Run: headless pygame with SDL's dummy video driver; simulated clock (each Clock.tick advances the game by its frame time, no real sleeping); random seed 0; keys injected as events and as key.get_pressed() state; mouse plan: one left click at the window centre at the start of phase 2, then a move to the lower-right quarter at the start of phase 3.
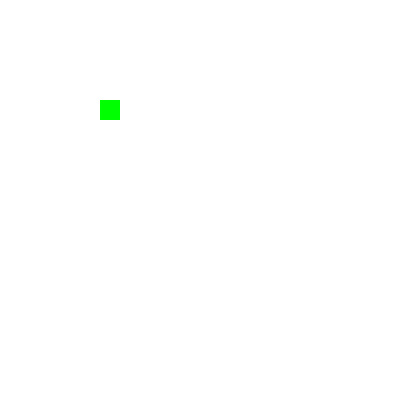
Frame 1 of 4 · flips 1–60 · no input
Frame 2 of 4 · flips 61–180 · clicked the window centre · tapped SPACE, RETURN · held RIGHT (→), D · screen unchanged from frame 1, image omitted
Frame 3 of 4 · flips 181–300 · moved the mouse to the lower-right quarter · held DOWN (↓), S · screen unchanged from frame 2, image omitted
Frame 4 of 4 · flips 301–420 · held LEFT (←), A, UP (↑), W · screen unchanged from frame 3, image omitted

The pygame program that drew these frames:

import pygame
import sys
from pygame.locals import Rect
import time


def main():
    handled = False
    white = [255, 255, 255]
    green = [0, 255, 0]
    window_width = 400
    window_height = 400
    window = pygame.display.set_mode((window_height, window_width))
    pygame.display.set_caption("UI&Inventory Test")

    while True:
        for event in pygame.event.get():
            if event.type == pygame.QUIT:
               sys.exit()
        handled_2 = pygame.mouse.get_pressed()[0]
        square_rect = Rect(100, 100, 20, 20)
        window.fill(white)
        pygame.draw.rect(window, green, square_rect)
        if pygame.mouse.get_pressed()[0] and square_rect.collidepoint(pygame.mouse.get_pos()) and handled == False:
            print("You have opened a chest!")
            handled = pygame.mouse.get_pressed()[0]
            time.sleep(10)
        print(handled)
        pygame.display.update()
        


if __name__ == "__main__":
    pygame.init()
    main()
    
    
